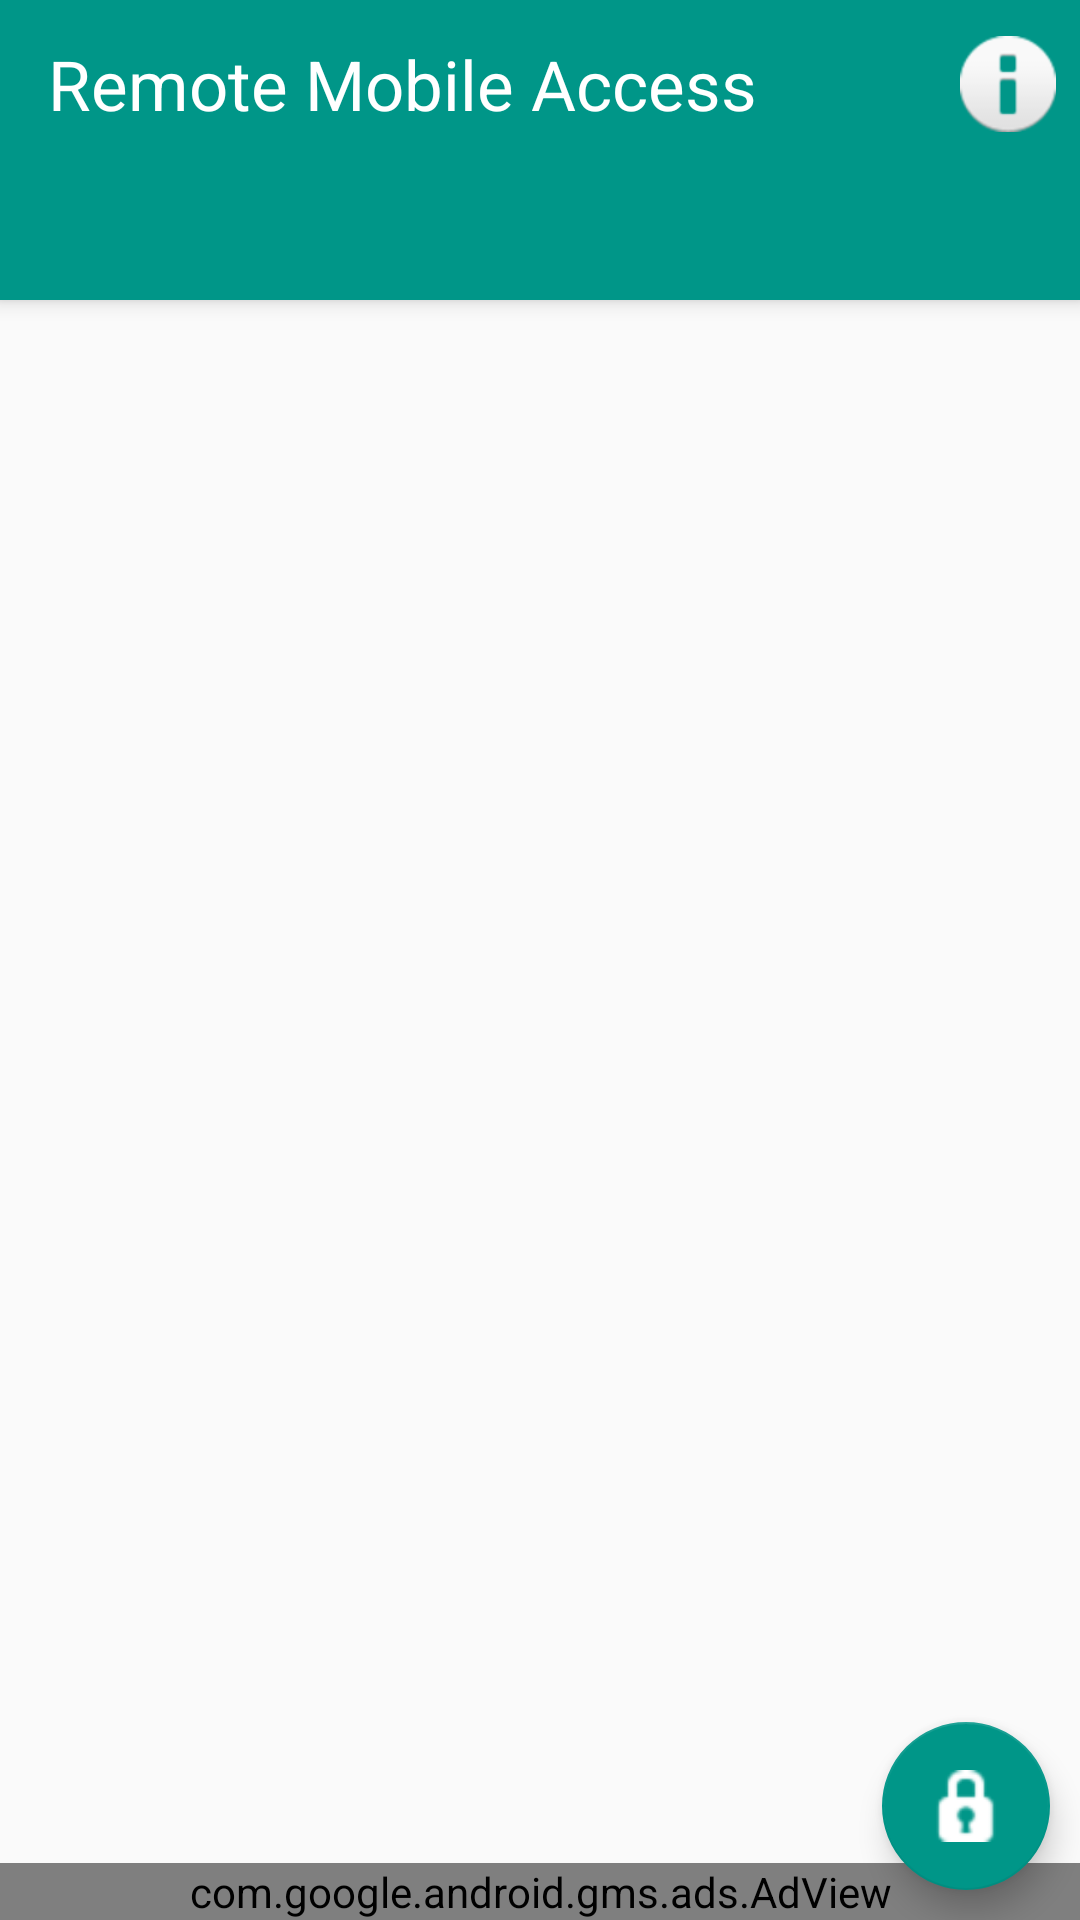

This screen was rendered from an Android layout file. Write that file and the resources it references.
<!-- AndroidManifest.xml: activity theme AppTheme.NoActionBar -->
<!-- res/layout/activity_main.xml -->
<?xml version="1.0" encoding="utf-8"?>
<android.support.design.widget.CoordinatorLayout xmlns:android="http://schemas.android.com/apk/res/android"
    xmlns:ads="http://schemas.android.com/apk/res-auto"
    xmlns:app="http://schemas.android.com/apk/res-auto"
    xmlns:tools="http://schemas.android.com/tools"
    android:layout_width="match_parent"
    android:layout_height="match_parent"
    android:fitsSystemWindows="true"
    tools:context="main.com.project_p.MainActivity">
    
    
    
    


    <android.support.design.widget.AppBarLayout
        android:layout_width="match_parent"
        android:layout_height="100dp"
        android:background="#009688"
        android:backgroundTint="#009688"
        android:isScrollContainer="false"
        android:theme="@style/AppTheme.AppBarOverlay"
        app:contentScrim="#009688">

        <android.support.design.widget.CollapsingToolbarLayout
            android:layout_width="match_parent"
            android:layout_height="match_parent"
            android:fitsSystemWindows="true"
            app:contentScrim="#009688">

            <android.support.v7.widget.Toolbar
                android:id="@+id/toolbar"
                android:layout_width="match_parent"
                android:layout_height="?attr/actionBarSize"
                android:background="#009688"
                app:popupTheme="@style/AppTheme.PopupOverlay">

                <TextView
                    android:layout_width="wrap_content"
                    android:layout_height="wrap_content"
                    android:text="Remote Mobile Access"
                    android:textColor="#ffffff"
                    android:textSize="23dp" />

                <ImageButton
                    android:layout_width="wrap_content"
                    android:layout_height="wrap_content"
                    android:id="@+id/info"
                    android:layout_gravity="end|right"
                    android:paddingRight="8dp"
                    android:background="#009688"
                    android:elevation="0dp"
                    android:src="@android:drawable/ic_dialog_info" />
            </android.support.v7.widget.Toolbar>


            <android.support.design.widget.TabLayout
                android:id="@+id/tab_layout"
                android:layout_width="match_parent"
                android:layout_height="wrap_content"
                android:layout_gravity="bottom"
                android:background="#009688"
                android:fitsSystemWindows="true"
                app:tabGravity="fill"
                app:tabIndicatorColor="@color/colorAccent"
                app:tabIndicatorHeight="4dp"
                app:tabMaxWidth="0dp"

                />


        </android.support.design.widget.CollapsingToolbarLayout>

    </android.support.design.widget.AppBarLayout>


    <android.support.v4.widget.NestedScrollView
        android:layout_width="match_parent"
        android:layout_height="match_parent"
        android:fillViewport="true"
        app:layout_behavior="@string/appbar_scrolling_view_behavior"

        >

        <android.support.v4.view.ViewPager
            android:id="@+id/pager"
            android:layout_width="match_parent"
            android:layout_height="match_parent" />
    </android.support.v4.widget.NestedScrollView>



        <com.google.android.gms.ads.AdView
            android:id="@+id/adView"
            android:layout_width="match_parent"
            android:layout_height="wrap_content"
            android:layout_alignParentBottom="true"
            ads:adSize="BANNER"
            ads:adUnitId="@string/banner_ad_unit_id"
            android:layout_gravity="center|bottom">
        </com.google.android.gms.ads.AdView>
        <android.support.design.widget.FloatingActionButton xmlns:app="http://schemas.android.com/apk/res-auto"
            android:id="@+id/fab"
            android:layout_width="wrap_content"
            android:layout_height="wrap_content"
            android:layout_gravity="bottom|end"
            android:layout_margin="10dp"
            app:backgroundTint="#009688"
            android:tint="#ffff"
            android:background="#ffff"
            android:layout_alignParentBottom="true"
            android:layout_alignParentRight="true"
            app:srcCompat="@android:drawable/ic_secure" />





</android.support.design.widget.CoordinatorLayout>
<!-- resources referenced by this layout -->
<resources>
  <color name="colorAccent">#ff4081</color>
  <string name="banner_ad_unit_id">ca-app-pub-3801128517387888/4231750052</string>
  <style name="AppTheme.AppBarOverlay" parent="ThemeOverlay.AppCompat.Dark.ActionBar" />
  <style name="AppTheme.PopupOverlay" parent="ThemeOverlay.AppCompat.Light" />
  <style name="AppTheme.NoActionBar">
          <item name="windowActionBar">false</item>
          <item name="windowNoTitle">true</item>
          <item name="android:label">false</item>
      </style>
</resources>
